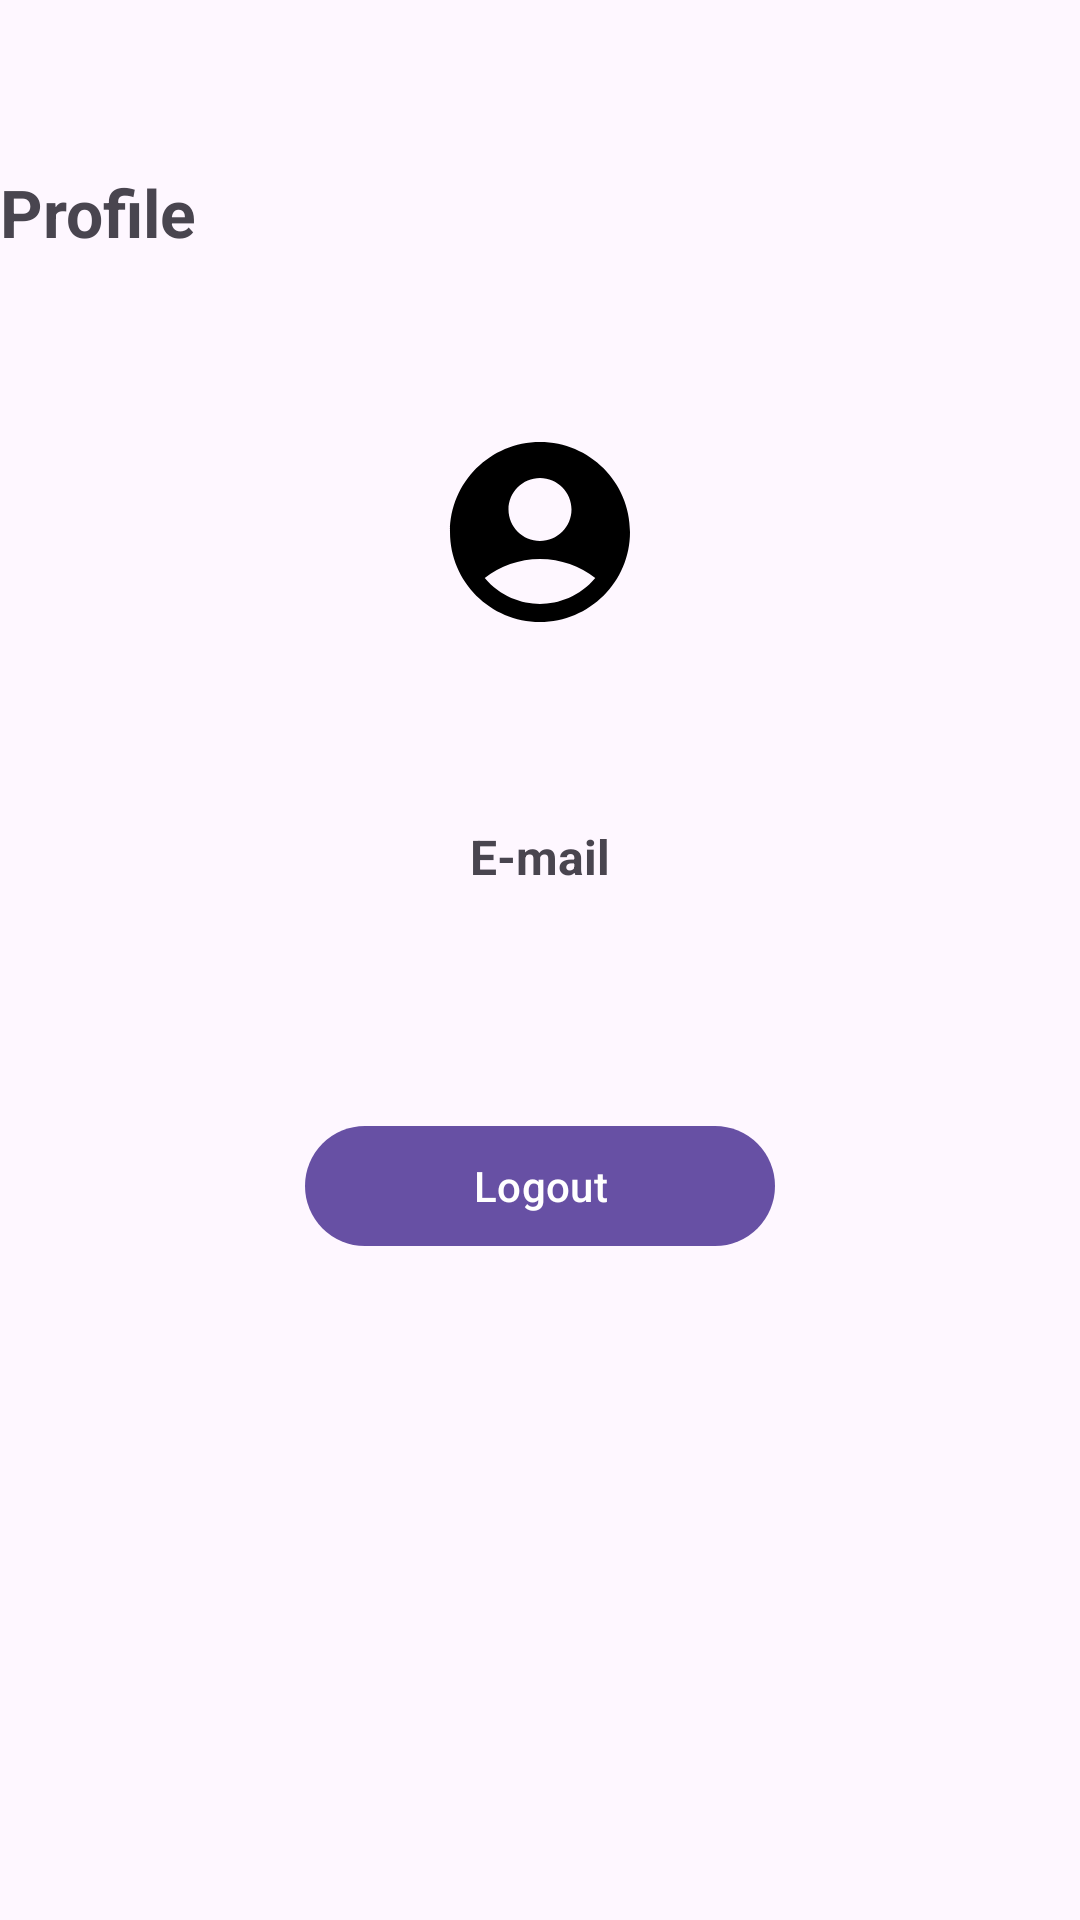

Layout XML and referenced resources for this Android screen:
<!-- AndroidManifest.xml: application theme Theme.OnlyOfficeTestTask -->
<!-- res/layout/fragment_profile.xml -->
<?xml version="1.0" encoding="utf-8"?>
<LinearLayout xmlns:android="http://schemas.android.com/apk/res/android"
    xmlns:tools="http://schemas.android.com/tools"
    android:layout_width="match_parent"
    android:layout_height="match_parent"
    android:layout_margin="@dimen/size_16dp"
    android:orientation="vertical"
    tools:context=".auth.ui.ProfileFragment">

    <TextView
        style="@style/TextTitle"
        android:layout_width="match_parent"
        android:layout_height="wrap_content"
        android:layout_marginTop="@dimen/size_56dp"
        android:text="@string/txt_profile" />

    <ImageView
        android:id="@+id/profilePhoto"
        android:layout_width="wrap_content"
        android:layout_height="wrap_content"
        android:layout_gravity="center"
        android:layout_marginTop="@dimen/size_56dp"
        android:src="@drawable/ic_photo_account" />

    <TextView
        android:id="@+id/userName"
        style="@style/TextTitle"
        android:layout_width="wrap_content"
        android:layout_height="wrap_content"
        android:layout_gravity="center"
        android:layout_marginTop="@dimen/size_16dp"
        tools:text="User Name" />

    <TextView
        style="@style/TextMedium"
        android:layout_width="wrap_content"
        android:layout_height="wrap_content"
        android:layout_gravity="center"
        android:layout_marginTop="@dimen/size_16dp"
        android:text="@string/txt_e_mail" />

    <TextView
        android:id="@+id/userEmail"
        style="@style/TextMedium"
        android:layout_width="wrap_content"
        android:layout_height="wrap_content"
        android:layout_gravity="center"
        android:textSize="@dimen/text_14sp"
        tools:text="saruman_7777@mail.ru" />

    <com.google.android.material.button.MaterialButton
        android:id="@+id/btnLogout"
        android:layout_width="wrap_content"
        android:layout_height="wrap_content"
        android:layout_gravity="center"
        android:layout_marginTop="@dimen/size_56dp"
        android:paddingHorizontal="@dimen/size_56dp"
        android:text="@string/text_logout"
        android:textColor="@color/white" />

</LinearLayout>
<!-- resources referenced by this layout -->
<resources>
  <color name="white">#FFFFFFFF</color>
  <dimen name="size_16dp">16dp</dimen>
  <dimen name="size_56dp">56dp</dimen>
  <dimen name="text_14sp">14sp</dimen>
  <!-- drawable ic_photo_account (drawable) -->
  <vector xmlns:android="http://schemas.android.com/apk/res/android"
      android:height="72dp"
      android:tint="#000000"
      android:viewportHeight="24"
      android:viewportWidth="24"
      android:width="72dp">
  
      <path
          android:fillColor="@android:color/white"
          android:pathData="M12,2C6.48,2 2,6.48 2,12s4.48,10 10,10s10,-4.48 10,-10S17.52,2 12,2zM12,6c1.93,0 3.5,1.57 3.5,3.5S13.93,13 12,13s-3.5,-1.57 -3.5,-3.5S10.07,6 12,6zM12,20c-2.03,0 -4.43,-0.82 -6.14,-2.88C7.55,15.8 9.68,15 12,15s4.45,0.8 6.14,2.12C16.43,19.18 14.03,20 12,20z" />
  
  </vector>
  <string name="text_logout">Logout</string>
  <string name="txt_e_mail">E-mail</string>
  <string name="txt_profile">Profile</string>
  <style name="TextMedium">
          <item name="android:textStyle">bold</item>
          <item name="android:textSize">@dimen/text_16sp</item>
      </style>
  <style name="TextTitle">
          <item name="android:textStyle">bold</item>
          <item name="android:textSize">@dimen/text_22sp</item>
      </style>
  <style name="Theme.OnlyOfficeTestTask" parent="Base.Theme.OnlyOfficeTestTask" />
  <dimen name="text_16sp">16sp</dimen>
  <dimen name="text_22sp">22sp</dimen>
  <style name="Base.Theme.OnlyOfficeTestTask" parent="Theme.Material3.DayNight.NoActionBar">
          
          
      </style>
</resources>
